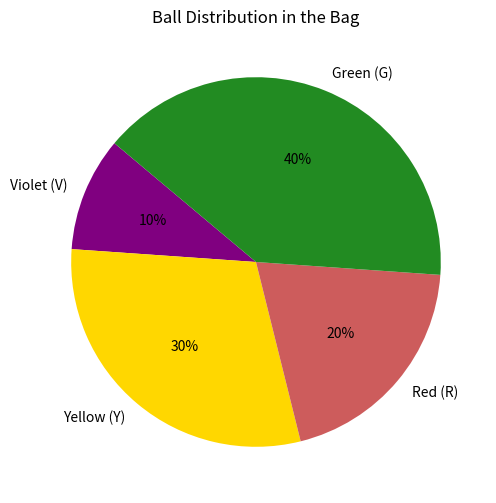

Here is the Python script that generated this plot: (Note: this script raises an exception after producing the figure.)
import numpy as np
import matplotlib.pyplot as plt

# Equations:
# 2V + Y = 50
# V + G = 50
# Y + R = 50
# V + 2R = 50

A = np.array([
    [2, 1, 0, 0],
    [1, 0, 0, 1],
    [0, 1, 1, 0],
    [1, 0, 2, 0]
])
b = np.array([50, 50, 50, 50])

x = np.linalg.solve(A, b)
V, Y, R, G = x
total = np.sum(x)

print(f"V = {V:.0f}, Y = {Y:.0f}, R = {R:.0f}, G = {G:.0f}")

# Generate pie chart
labels = ['Violet (V)', 'Yellow (Y)', 'Red (R)', 'Green (G)']
sizes = [V, Y, R, G]
colors = ['purple', 'gold', 'indianred', 'forestgreen']

plt.figure(figsize=(6, 6))
plt.pie(sizes, labels=labels, autopct='%1.0f%%', startangle=140, colors=colors)
plt.title('Ball Distribution in the Bag')
plt.savefig('/home/nehan-mohammad/GATE-CE2-2025/figs/piechart.png', bbox_inches='tight')
plt.close()
